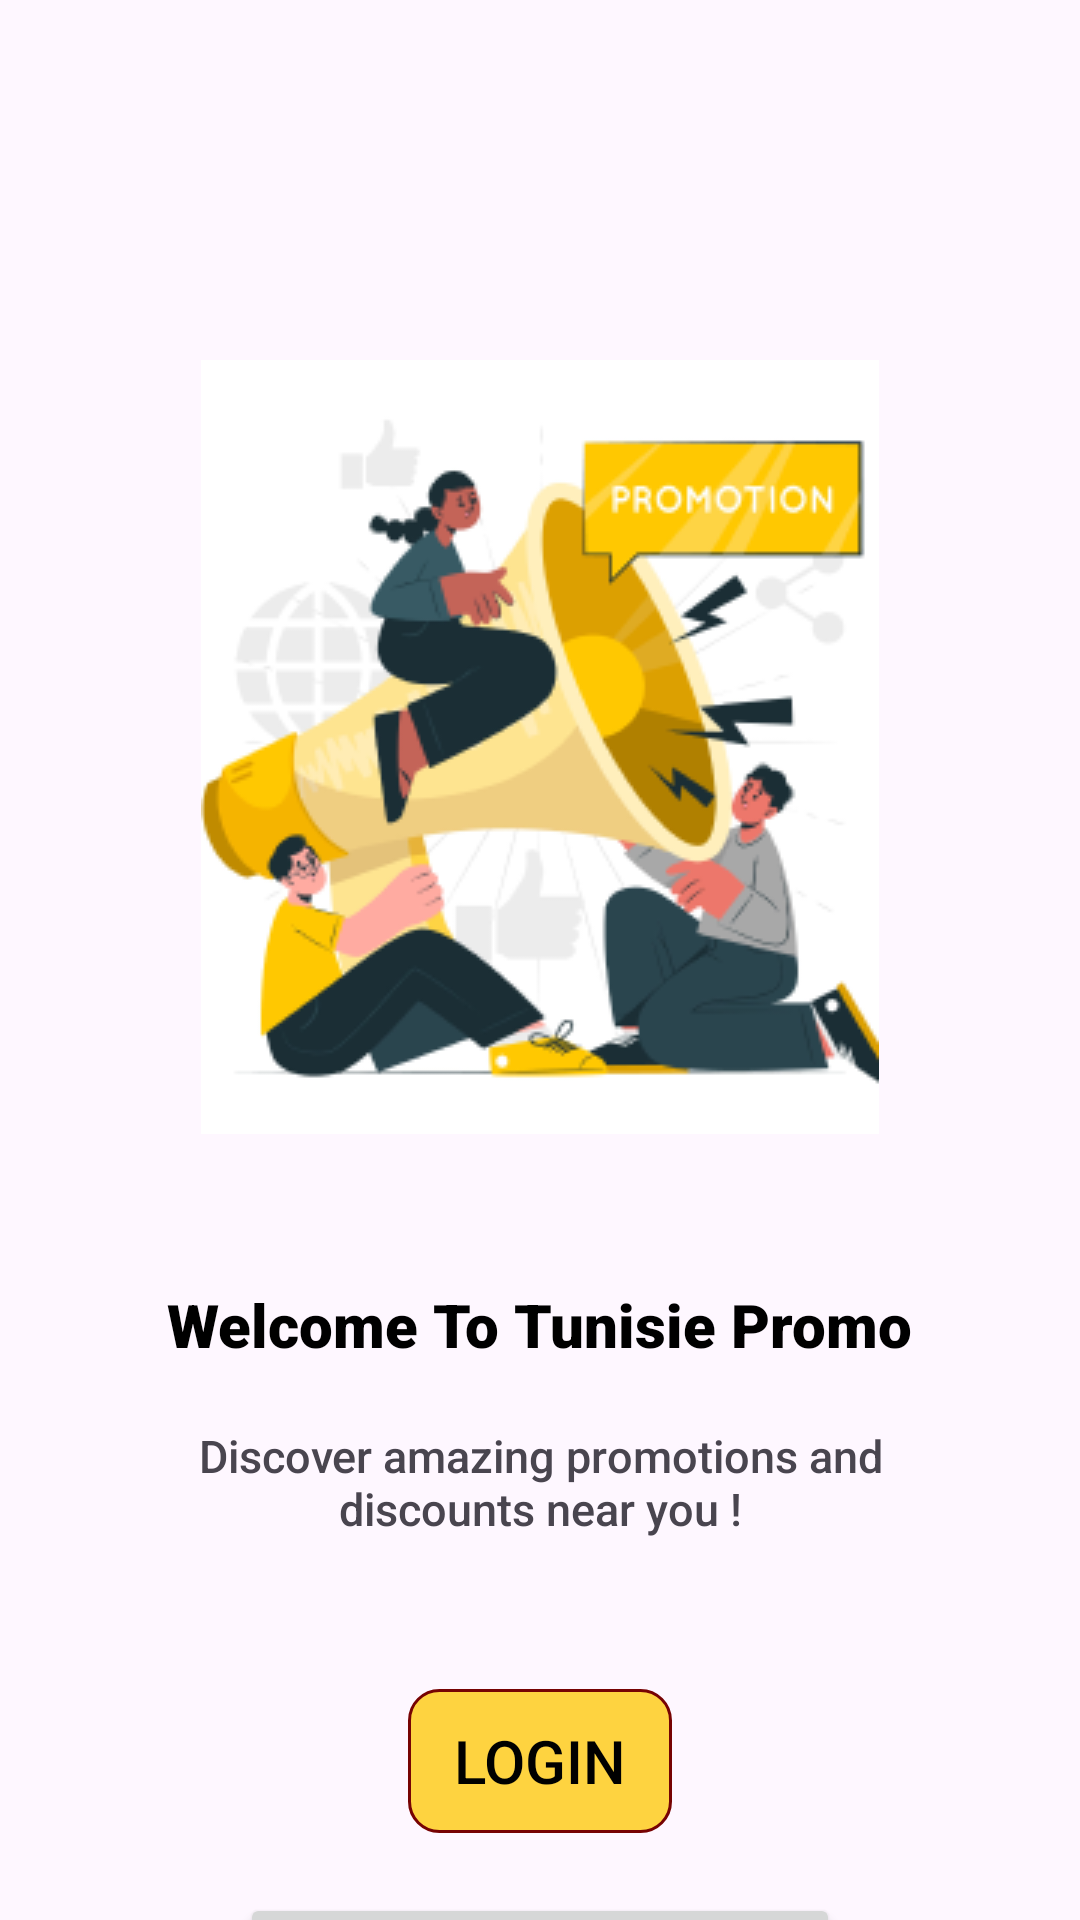

The Android layout XML behind this screen, and the referenced resources:
<!-- AndroidManifest.xml: application theme Theme.TunisiePromo -->
<!-- res/layout/welcomepage.xml -->
<?xml version="1.0" encoding="utf-8"?>
<androidx.constraintlayout.widget.ConstraintLayout xmlns:android="http://schemas.android.com/apk/res/android"
    xmlns:app="http://schemas.android.com/apk/res-auto"
    xmlns:tools="http://schemas.android.com/tools"
    android:layout_width="match_parent"
    android:layout_height="match_parent">

    <ImageView
        android:id="@+id/imageView2"
        android:layout_width="wrap_content"
        android:layout_height="wrap_content"
        app:layout_constraintEnd_toEndOf="parent"
        app:layout_constraintStart_toStartOf="parent"
        app:layout_constraintTop_toTopOf="parent"
        android:layout_marginTop="120dp"
        app:srcCompat="@drawable/welcome_img_1" />

    <TextView
        android:id="@+id/welcome_text"
        android:layout_width="wrap_content"
        android:layout_height="wrap_content"
        android:layout_marginTop="50dp"
        android:fontFamily="sans-serif-black"
        android:text="Welcome To Tunisie Promo"
        android:textColor="#000000"
        android:textSize="20sp"
        app:layout_constraintEnd_toEndOf="parent"
        app:layout_constraintStart_toStartOf="parent"
        app:layout_constraintTop_toBottomOf="@+id/imageView2" />

    <TextView
        android:id="@+id/textView2"
        android:layout_width="250dp"
        android:textAlignment="center"
        android:layout_marginTop="20dp"
        android:fontFamily="sans-serif-medium"
        android:layout_height="wrap_content"
        android:text="@string/discover_amazing_promotions_and_discounts_near_you"
        app:layout_constraintEnd_toEndOf="parent"
        android:textSize="15sp"
        app:layout_constraintStart_toStartOf="parent"
        app:layout_constraintTop_toBottomOf="@+id/welcome_text" />

    <Button
        android:id="@+id/loginButton" style="@style/Widget.AppCompat.Button.Borderless"
        android:layout_width="wrap_content"
        android:layout_height="wrap_content"
        android:layout_marginTop="50dp"
        android:fontFamily="sans-serif-medium"
        android:text="@string/login"
        android:textColor="#000000"
        android:textSize="20sp"
        app:layout_constraintEnd_toEndOf="parent"
        app:layout_constraintStart_toStartOf="parent"
        app:layout_constraintTop_toBottomOf="@+id/textView2"
        android:background="@drawable/custom_button" />

    <Button
        android:id="@+id/createAccountButton"
        android:layout_width="wrap_content"
        android:layout_height="wrap_content"
        android:layout_marginTop="20dp"
        android:textColor="@color/black"

        android:text="@string/don_t_have_an_account"
        app:layout_constraintEnd_toEndOf="parent"
        app:layout_constraintStart_toStartOf="parent"
        app:layout_constraintTop_toBottomOf="@+id/loginButton" />

</androidx.constraintlayout.widget.ConstraintLayout>
<!-- resources referenced by this layout -->
<resources>
  <color name="black">#000000</color>
  <!-- drawable custom_button (drawable) -->
  <?xml version="1.0" encoding="utf-8"?>
  <shape xmlns:android="http://schemas.android.com/apk/res/android">
      <solid android:color="@color/loginbutton" />
      <corners android:radius="10dp" /> 
      <stroke
          android:color="#770303"
          android:width="1dp" /> 
  </shape>
  <!-- drawable welcome_img_1: png bitmap (drawable, 41220 bytes) -->
  <string name="discover_amazing_promotions_and_discounts_near_you">Discover amazing promotions and discounts near you !</string>
  <string name="don_t_have_an_account">Don\'t have an account?</string>
  <string name="login">Login</string>
  <style name="Theme.TunisiePromo" parent="Base.Theme.TunisiePromo" />
  <color name="loginbutton">#FED340</color>
  <style name="Base.Theme.TunisiePromo" parent="Theme.Material3.DayNight.NoActionBar">
          
          <item name="colorPrimary">@color/loginbutton</item>
      </style>
</resources>
